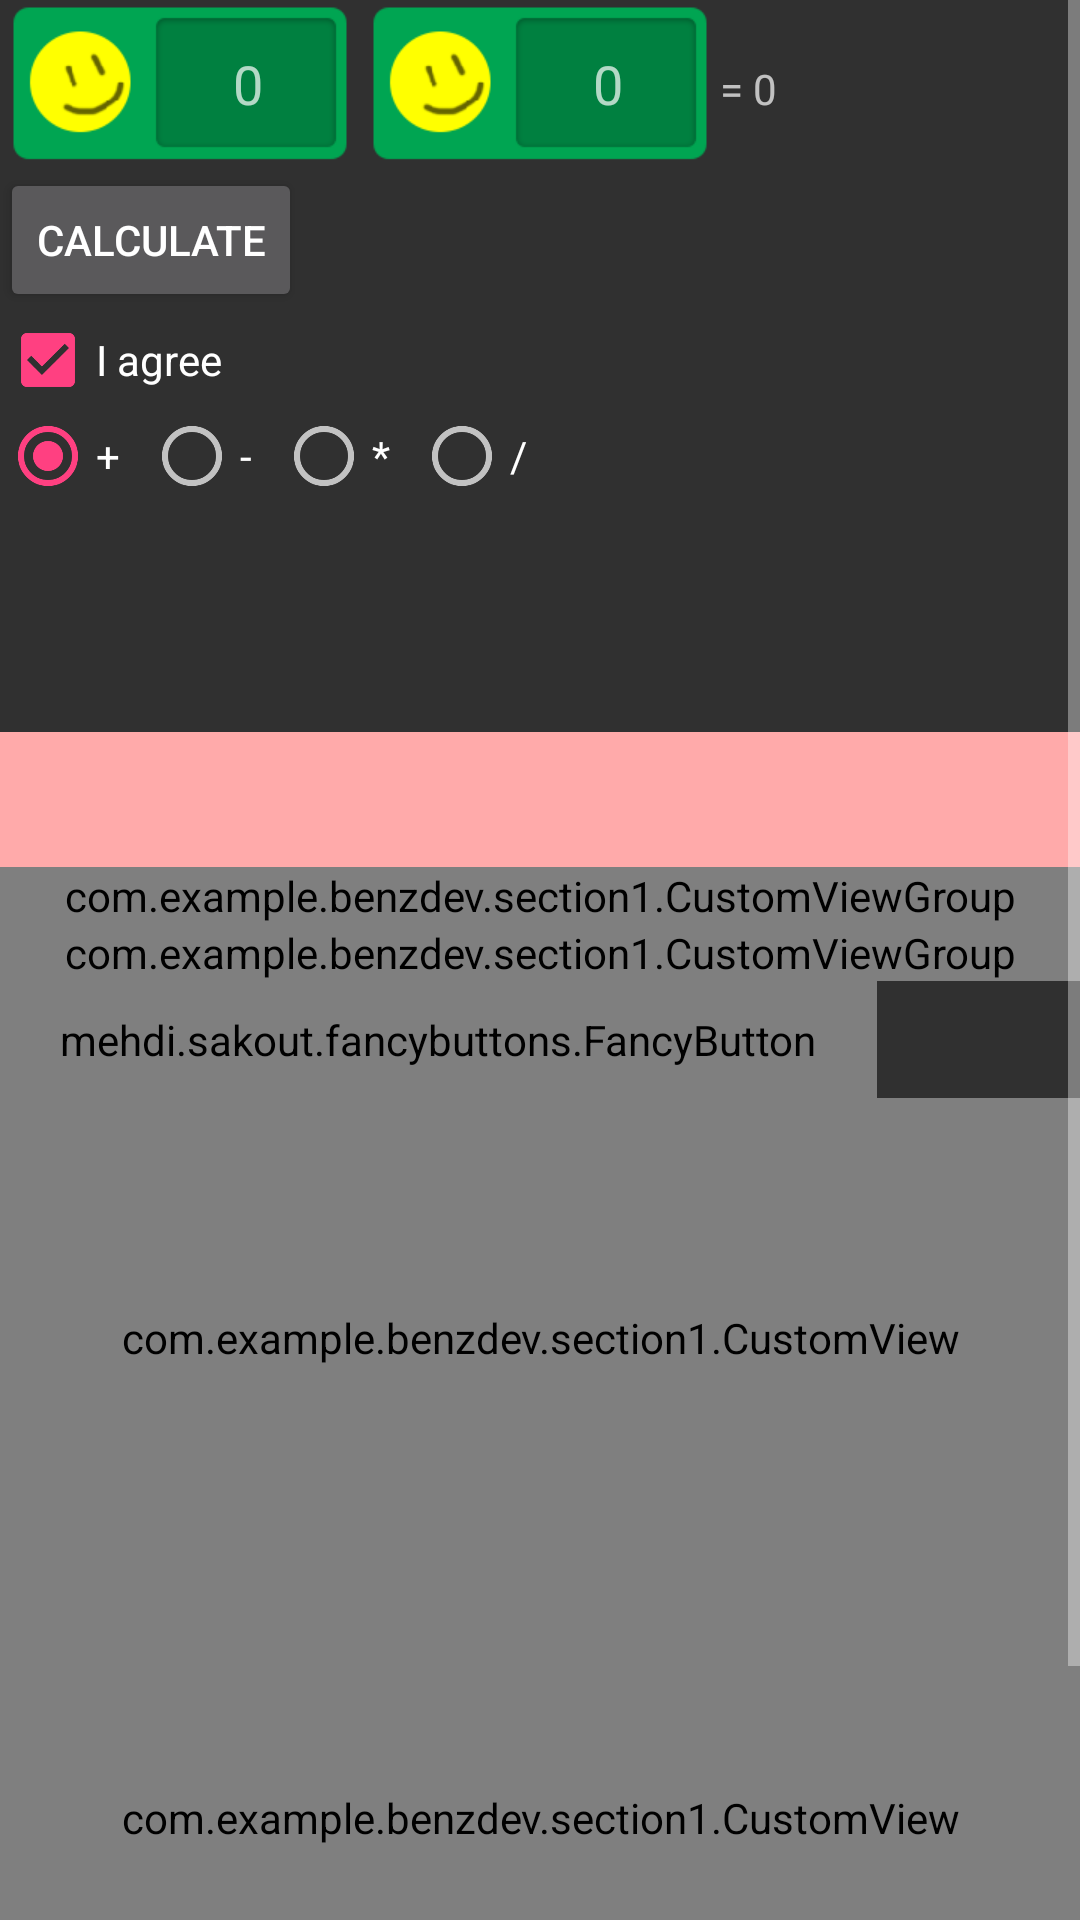

Android layout source for this screen:
<!-- AndroidManifest.xml: application theme AppTheme -->
<!-- res/layout/activity_main.xml -->
<?xml version="1.0" encoding="utf-8"?>
<LinearLayout xmlns:android="http://schemas.android.com/apk/res/android"
    xmlns:app="http://schemas.android.com/apk/res-auto"
    xmlns:fancy="http://schemas.android.com/apk/res-auto"
    xmlns:tools="http://schemas.android.com/tools"
    android:id="@+id/activity_main"
    android:layout_width="match_parent"
    android:layout_height="match_parent"
    android:orientation="vertical"
    tools:context="com.example.benzdev.section1.MainActivity">

    <ScrollView
        android:layout_width="match_parent"
        android:layout_height="match_parent"
        android:fillViewport="true">

        <LinearLayout
            android:layout_width="match_parent"
            android:layout_height="match_parent"
            android:orientation="vertical">

            <TextView
                android:id="@+id/tvHello"
                android:layout_width="wrap_content"
                android:layout_height="wrap_content"
                android:text="Hello Phiraphong"
                android:visibility="gone"

                />

            <EditText
                android:layout_width="match_parent"
                android:layout_height="wrap_content"
                android:inputType="text"
                android:singleLine="true"
                android:visibility="gone" />

            <EditText
                android:id="@+id/editTextHello"
                android:layout_width="match_parent"
                android:layout_height="wrap_content"
                android:inputType="numberPassword"
                android:visibility="gone" />

            <Button
                android:id="@+id/btnCopy"
                android:layout_width="wrap_content"
                android:layout_height="wrap_content"
                android:text="Copy"
                android:visibility="gone" />

            
            <LinearLayout
                android:layout_width="match_parent"
                android:layout_height="wrap_content"
                android:orientation="horizontal">

                <EditText
                    android:id="@+id/editText1"
                    android:layout_width="0dp"
                    android:layout_height="wrap_content"
                    android:layout_weight="1"
                    android:background="@drawable/ninepatch_lab"
                    android:gravity="center"
                    android:hint="0"
                    android:inputType="number" />

                <EditText
                    android:id="@+id/editText2"
                    android:layout_width="0dp"
                    android:layout_height="wrap_content"
                    android:layout_weight="1"
                    android:background="@drawable/ninepatch_lab"
                    android:gravity="center"
                    android:hint="0"
                    android:inputType="number" />

                <TextView
                    android:id="@+id/tvResult"
                    android:layout_width="0dp"
                    android:layout_height="wrap_content"
                    android:layout_weight="1"
                    android:text="= 0"
                    android:freezesText="true"/>

            </LinearLayout>

            <Button
                android:id="@+id/btnCalculate"
                android:layout_width="wrap_content"
                android:layout_height="wrap_content"
                android:text="@string/calculate" />

            <CheckBox
                android:id="@+id/cbIAgree"
                android:layout_width="wrap_content"
                android:layout_height="wrap_content"
                android:checked="true"
                android:text="I agree" />

            <RadioGroup
                android:id="@+id/rbOperator"
                android:layout_width="wrap_content"
                android:layout_height="wrap_content"
                android:checkedButton="@+id/rbPlus"
                android:orientation="horizontal">

                <RadioButton
                    android:id="@+id/rbPlus"
                    android:layout_width="wrap_content"
                    android:layout_height="wrap_content"
                    android:text="+" />

                <RadioButton
                    android:id="@+id/rbMinus"
                    android:layout_width="wrap_content"
                    android:layout_height="wrap_content"
                    android:layout_marginLeft="@dimen/radio_button_margin_left"
                    android:text="-" />

                <RadioButton
                    android:id="@+id/rbMultiply"
                    android:layout_width="wrap_content"
                    android:layout_height="wrap_content"
                    android:layout_marginLeft="@dimen/radio_button_margin_left"
                    android:text="*" />

                <RadioButton
                    android:id="@+id/rbDivide"
                    android:layout_width="wrap_content"
                    android:layout_height="wrap_content"
                    android:layout_marginLeft="@dimen/radio_button_margin_left"
                    android:text="/" />


            </RadioGroup>

            <ProgressBar
                style="@style/ProgreesBarStyle"

                android:layout_width="wrap_content"
                android:layout_height="wrap_content" />

            <include layout="@layout/sample_bar" />

            <com.example.benzdev.section1.CustomViewGroup
                android:id="@+id/viewGroup1"
                android:layout_width="match_parent"
                android:layout_height="wrap_content" />


            <com.example.benzdev.section1.CustomViewGroup
                android:id="@+id/viewGroup2"

                android:layout_width="match_parent"
                android:layout_height="wrap_content" />


            <mehdi.sakout.fancybuttons.FancyButton
                android:id="@+id/btn_spotify"
                android:layout_width="wrap_content"
                android:layout_height="wrap_content"
                android:paddingBottom="10dp"
                android:paddingLeft="20dp"
                android:paddingRight="20dp"
                android:paddingTop="10dp"
                fancy:fb_borderColor="#FFFFFF"
                fancy:fb_borderWidth="1dp"
                fancy:fb_defaultColor="#7ab800"
                fancy:fb_focusColor="#9bd823"
                fancy:fb_fontIconResource="&#xf04b;"
                fancy:fb_iconPosition="left"
                fancy:fb_radius="30dp"
                fancy:fb_text="SHUFFLE PLAY"
                fancy:fb_textColor="#FFFFFF" />

            <com.example.benzdev.section1.CustomView
                android:layout_width="match_parent"
                android:layout_height="160dp" />

            <com.example.benzdev.section1.CustomView
                android:layout_width="match_parent"
                android:layout_height="160dp"
                app:isBlue="true" />


            <View
                android:layout_width="match_parent"
                android:layout_height="0dp"
                android:layout_weight="1"
                android:background="#000000" />


            <LinearLayout
                android:layout_width="match_parent"
                android:layout_height="wrap_content"
                android:orientation="horizontal">


                <com.inthecheesefactory.thecheeselibrary.widget.AdjustableImageButton
                    android:id="@+id/adjustableImageView"
                    android:layout_width="0dp"
                    android:layout_height="wrap_content"
                    android:layout_weight="1"
                    android:adjustViewBounds="true"
                    android:background="@drawable/selector_btn_default"
                    android:scaleType="fitXY"
                    android:src="@drawable/ic_launcher" />

                <com.inthecheesefactory.thecheeselibrary.widget.AdjustableImageButton
                    android:id="@+id/adjustableImageView2"
                    android:layout_width="0dp"
                    android:layout_height="wrap_content"
                    android:layout_weight="1"
                    android:adjustViewBounds="true"
                    android:background="@android:color/transparent"
                    android:scaleType="fitXY"
                    android:src="@drawable/ic_launcher" />
            </LinearLayout>


        </LinearLayout>


    </ScrollView>


</LinearLayout>
<!-- res/layout/sample_bar.xml (included above) -->
<?xml version="1.0" encoding="utf-8"?>
<View xmlns:android="http://schemas.android.com/apk/res/android"
    xmlns:tools="http://schemas.android.com/tools"
    android:background="#ffaaaa"
    android:layout_width="match_parent"
    android:layout_height="45dp"
    tools:showIn="@layout/activity_main" />
<!-- resources referenced by this layout -->
<resources>
  <dimen name="radio_button_margin_left">8dp</dimen>
  <string name="calculate">CALCULATE</string>
  <style name="ProgreesBarStyle" parent="@android:style/Widget.Holo.ProgressBar.Large">
  
      </style>
  <style name="AppTheme" parent="Theme.AppCompat">
          
  
  
          <item name="colorPrimary">@color/colorPrimary</item>
          <item name="colorPrimaryDark">@color/colorPrimaryDark</item>
          <item name="colorAccent">@color/colorAccent</item>
  
      </style>
  <color name="colorPrimary">#3F51B5</color>
  <color name="colorPrimaryDark">#303F9F</color>
  <color name="colorAccent">#FF4081</color>
</resources>
